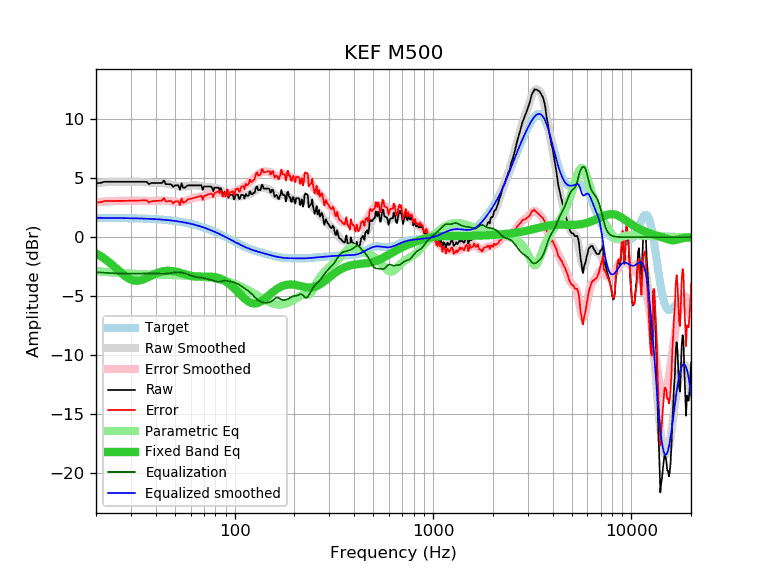

The file beside this chart, header and first rows:
frequency, raw, error, smoothed, error_smoothed, equalization, parametric_eq, equalized_raw, equalized_smoothed, target
20, 4.60, 2.96, 4.61, 2.97, -2.97, -1.38, 1.63, 1.64, 1.64
21, 4.60, 2.96, 4.64, 3.00, -3.00, -1.58, 1.60, 1.64, 1.64
22, 4.70, 3.07, 4.66, 3.02, -3.02, -1.81, 1.68, 1.64, 1.64
23, 4.70, 3.07, 4.68, 3.04, -3.04, -2.06, 1.66, 1.63, 1.63
24, 4.70, 3.07, 4.69, 3.06, -3.06, -2.31, 1.64, 1.63, 1.63
25, 4.70, 3.07, 4.70, 3.07, -3.07, -2.58, 1.63, 1.63, 1.63
26, 4.70, 3.08, 4.71, 3.08, -3.08, -2.84, 1.62, 1.62, 1.62
27, 4.70, 3.08, 4.71, 3.09, -3.09, -3.09, 1.61, 1.62, 1.62
28, 4.70, 3.08, 4.71, 3.09, -3.09, -3.30, 1.61, 1.62, 1.62
29, 4.70, 3.09, 4.71, 3.10, -3.10, -3.48, 1.60, 1.61, 1.61
30, 4.70, 3.09, 4.71, 3.10, -3.10, -3.61, 1.60, 1.61, 1.61
31, 4.70, 3.10, 4.71, 3.10, -3.10, -3.68, 1.60, 1.60, 1.60
32, 4.70, 3.11, 4.70, 3.10, -3.10, -3.71, 1.60, 1.60, 1.60
33, 4.70, 3.11, 4.69, 3.10, -3.10, -3.69, 1.60, 1.59, 1.59
34, 4.70, 3.12, 4.68, 3.09, -3.09, -3.63, 1.61, 1.58, 1.58
35, 4.70, 3.13, 4.66, 3.08, -3.08, -3.55, 1.62, 1.58, 1.58
36, 4.70, 3.13, 4.64, 3.08, -3.08, -3.46, 1.63, 1.57, 1.57
37, 4.50, 2.94, 4.63, 3.07, -3.07, -3.36, 1.43, 1.56, 1.56
38, 4.60, 3.05, 4.62, 3.07, -3.07, -3.26, 1.53, 1.55, 1.55
39, 4.60, 3.06, 4.62, 3.08, -3.08, -3.17, 1.53, 1.54, 1.54
40, 4.60, 3.07, 4.62, 3.09, -3.09, -3.09, 1.52, 1.53, 1.53
41, 4.60, 3.08, 4.62, 3.10, -3.10, -3.02, 1.50, 1.52, 1.52
42, 4.60, 3.10, 4.61, 3.11, -3.11, -2.96, 1.49, 1.51, 1.51
43, 4.60, 3.11, 4.61, 3.11, -3.11, -2.92, 1.49, 1.49, 1.49
44, 4.81, 3.33, 4.59, 3.11, -3.11, -2.89, 1.70, 1.48, 1.48
45, 4.50, 3.04, 4.56, 3.10, -3.10, -2.87, 1.40, 1.46, 1.46
46, 4.50, 3.05, 4.53, 3.08, -3.08, -2.86, 1.42, 1.45, 1.45
47, 4.50, 3.07, 4.49, 3.06, -3.06, -2.86, 1.44, 1.43, 1.43
48, 4.47, 3.06, 4.45, 3.03, -3.03, -2.87, 1.44, 1.42, 1.42
49, 4.26, 2.86, 4.41, 3.01, -3.01, -2.89, 1.25, 1.40, 1.40
50, 4.40, 3.02, 4.37, 2.99, -2.99, -2.91, 1.41, 1.38, 1.38
51, 4.40, 3.04, 4.34, 2.98, -2.98, -2.94, 1.42, 1.36, 1.36
52, 4.40, 3.06, 4.32, 2.98, -2.98, -2.98, 1.42, 1.34, 1.34
53, 4.03, 2.72, 4.30, 2.99, -2.99, -3.02, 1.05, 1.32, 1.32
54, 4.58, 3.29, 4.30, 3.00, -3.00, -3.06, 1.58, 1.29, 1.29
55, 4.20, 2.93, 4.30, 3.03, -3.03, -3.10, 1.17, 1.27, 1.27
56, 4.20, 2.96, 4.31, 3.06, -3.06, -3.14, 1.14, 1.25, 1.25
57, 4.30, 3.08, 4.33, 3.11, -3.11, -3.18, 1.20, 1.22, 1.22
58, 4.40, 3.21, 4.35, 3.15, -3.15, -3.21, 1.25, 1.19, 1.19
59, 4.40, 3.23, 4.37, 3.20, -3.20, -3.25, 1.20, 1.17, 1.17
60, 4.40, 3.26, 4.39, 3.25, -3.25, -3.27, 1.15, 1.14, 1.14
61, 4.40, 3.29, 4.40, 3.29, -3.29, -3.30, 1.11, 1.11, 1.11
62, 4.40, 3.32, 4.41, 3.33, -3.33, -3.32, 1.07, 1.08, 1.08
63, 4.40, 3.35, 4.41, 3.36, -3.36, -3.33, 1.04, 1.05, 1.05
64, 4.40, 3.38, 4.40, 3.38, -3.38, -3.35, 1.02, 1.02, 1.02
65, 4.40, 3.42, 4.39, 3.40, -3.40, -3.35, 1.00, 0.99, 0.99
66, 4.40, 3.45, 4.37, 3.41, -3.41, -3.36, 0.99, 0.95, 0.95
67, 4.40, 3.48, 4.34, 3.42, -3.42, -3.36, 0.98, 0.92, 0.92
68, 4.40, 3.52, 4.32, 3.44, -3.44, -3.36, 0.96, 0.88, 0.88
69, 4.02, 3.17, 4.31, 3.46, -3.46, -3.36, 0.56, 0.85, 0.85
70, 4.30, 3.49, 4.30, 3.48, -3.48, -3.35, 0.82, 0.81, 0.81
71, 4.30, 3.53, 4.29, 3.51, -3.51, -3.35, 0.79, 0.78, 0.78
72, 4.30, 3.56, 4.28, 3.54, -3.54, -3.35, 0.76, 0.74, 0.74
73, 4.30, 3.60, 4.27, 3.57, -3.57, -3.35, 0.74, 0.70, 0.70
74, 4.30, 3.64, 4.25, 3.59, -3.59, -3.35, 0.71, 0.66, 0.66
75, 4.30, 3.68, 4.24, 3.61, -3.61, -3.35, 0.69, 0.62, 0.62
76, 4.30, 3.72, 4.22, 3.64, -3.64, -3.36, 0.66, 0.59, 0.59
77, 4.17, 3.63, 4.21, 3.66, -3.66, -3.36, 0.51, 0.55, 0.55
78, 3.90, 3.40, 4.20, 3.69, -3.69, -3.38, 0.21, 0.51, 0.51
79, 4.20, 3.74, 4.19, 3.72, -3.72, -3.39, 0.48, 0.47, 0.47
... 553 more rows
